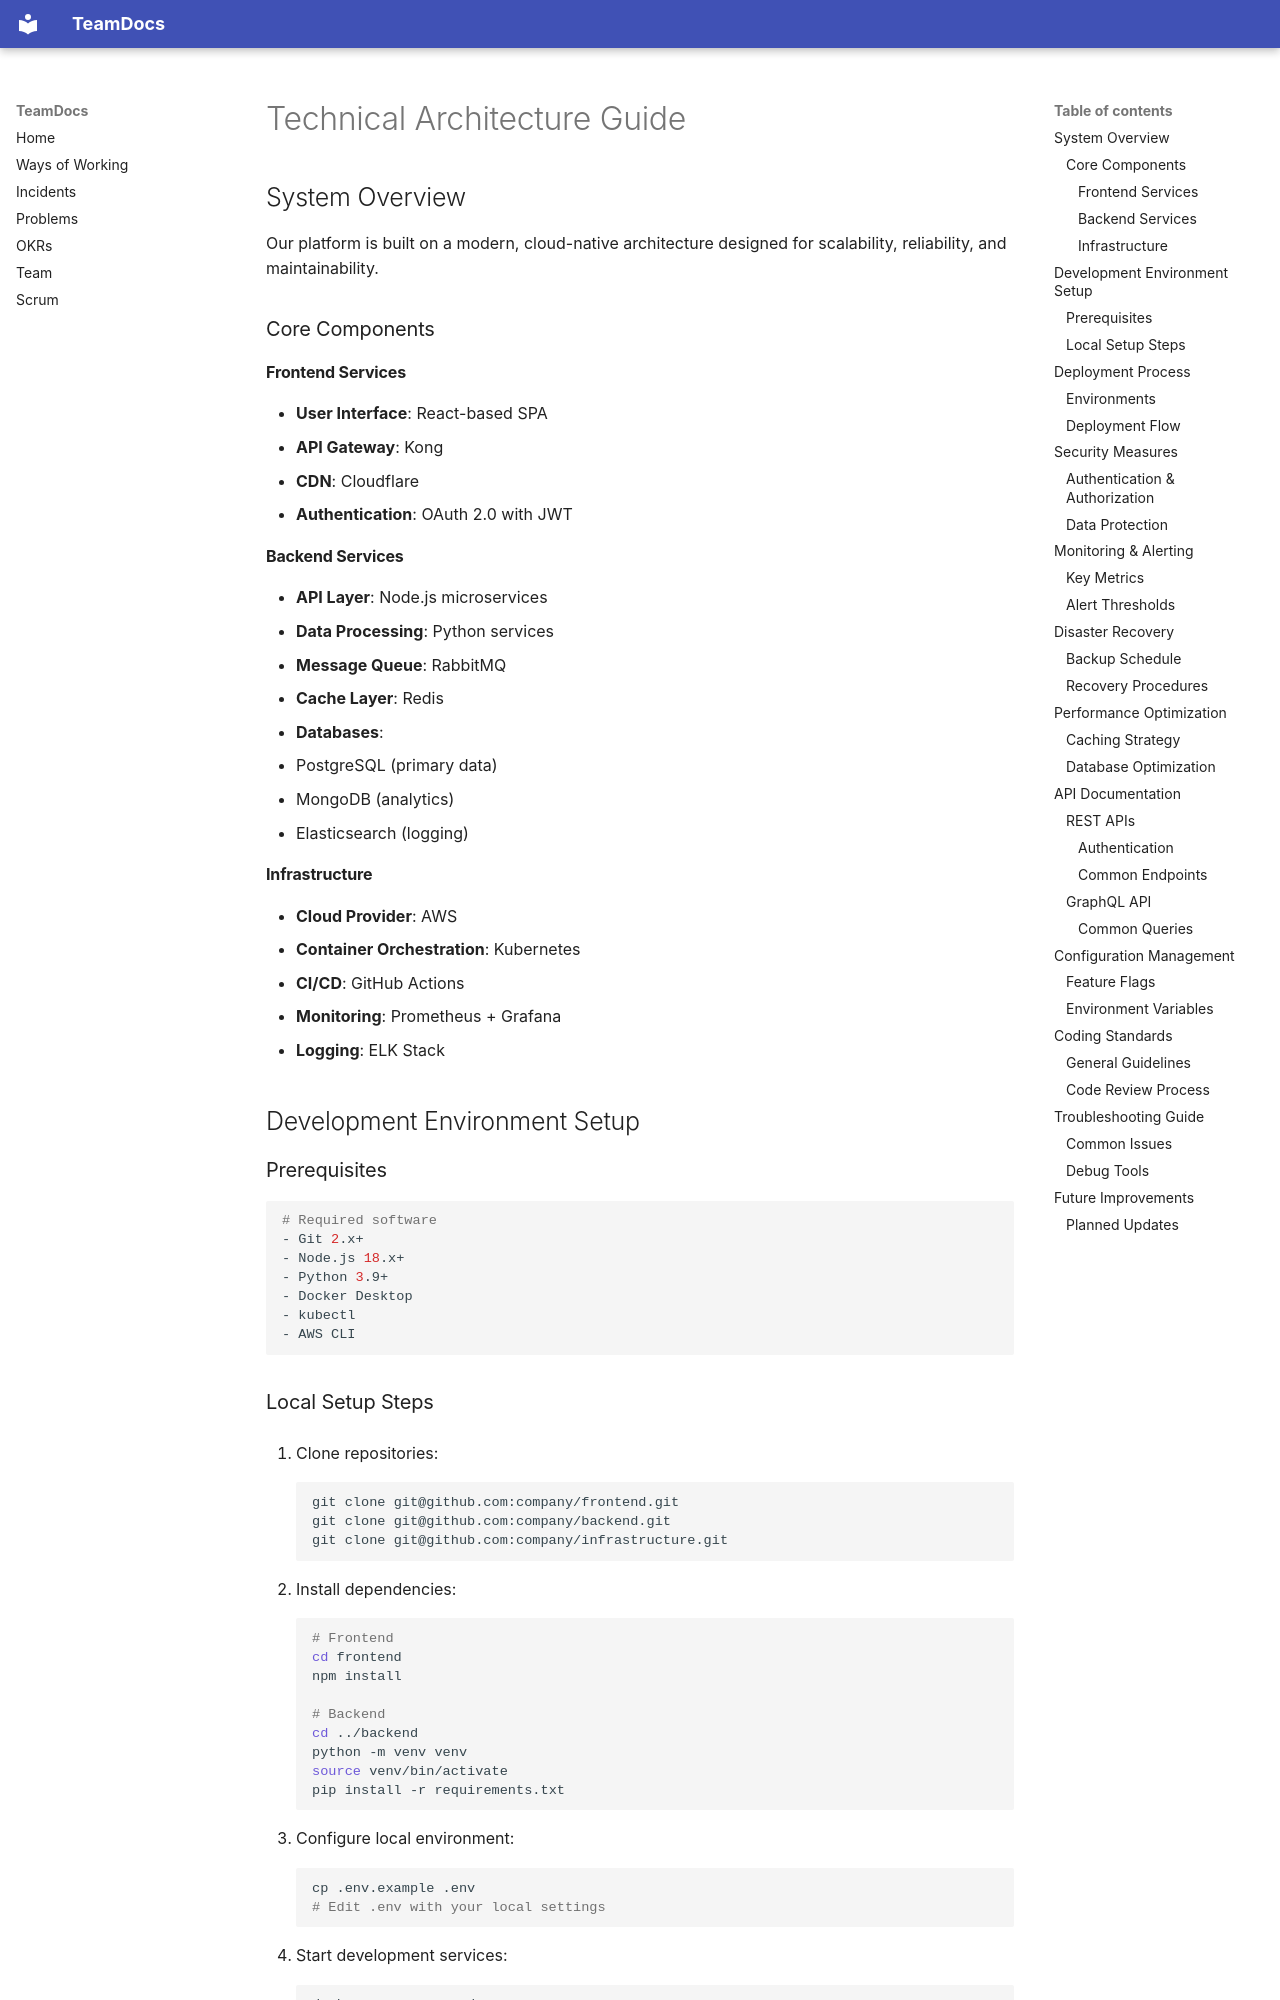

repository: PurelyLocal/mydb · page: technical/architecture/index.html · generator: mkdocs

# Technical Architecture Guide

## System Overview

Our platform is built on a modern, cloud-native architecture designed for scalability, reliability, and maintainability.

### Core Components

#### Frontend Services
- **User Interface**: React-based SPA
- **API Gateway**: Kong
- **CDN**: Cloudflare
- **Authentication**: OAuth 2.0 with JWT

#### Backend Services
- **API Layer**: Node.js microservices
- **Data Processing**: Python services
- **Message Queue**: RabbitMQ
- **Cache Layer**: Redis
- **Databases**: 
  - PostgreSQL (primary data)
  - MongoDB (analytics)
  - Elasticsearch (logging)

#### Infrastructure
- **Cloud Provider**: AWS
- **Container Orchestration**: Kubernetes
- **CI/CD**: GitHub Actions
- **Monitoring**: Prometheus + Grafana
- **Logging**: ELK Stack

## Development Environment Setup

### Prerequisites
```bash
# Required software
- Git 2.x+
- Node.js 18.x+
- Python 3.9+
- Docker Desktop
- kubectl
- AWS CLI
```
